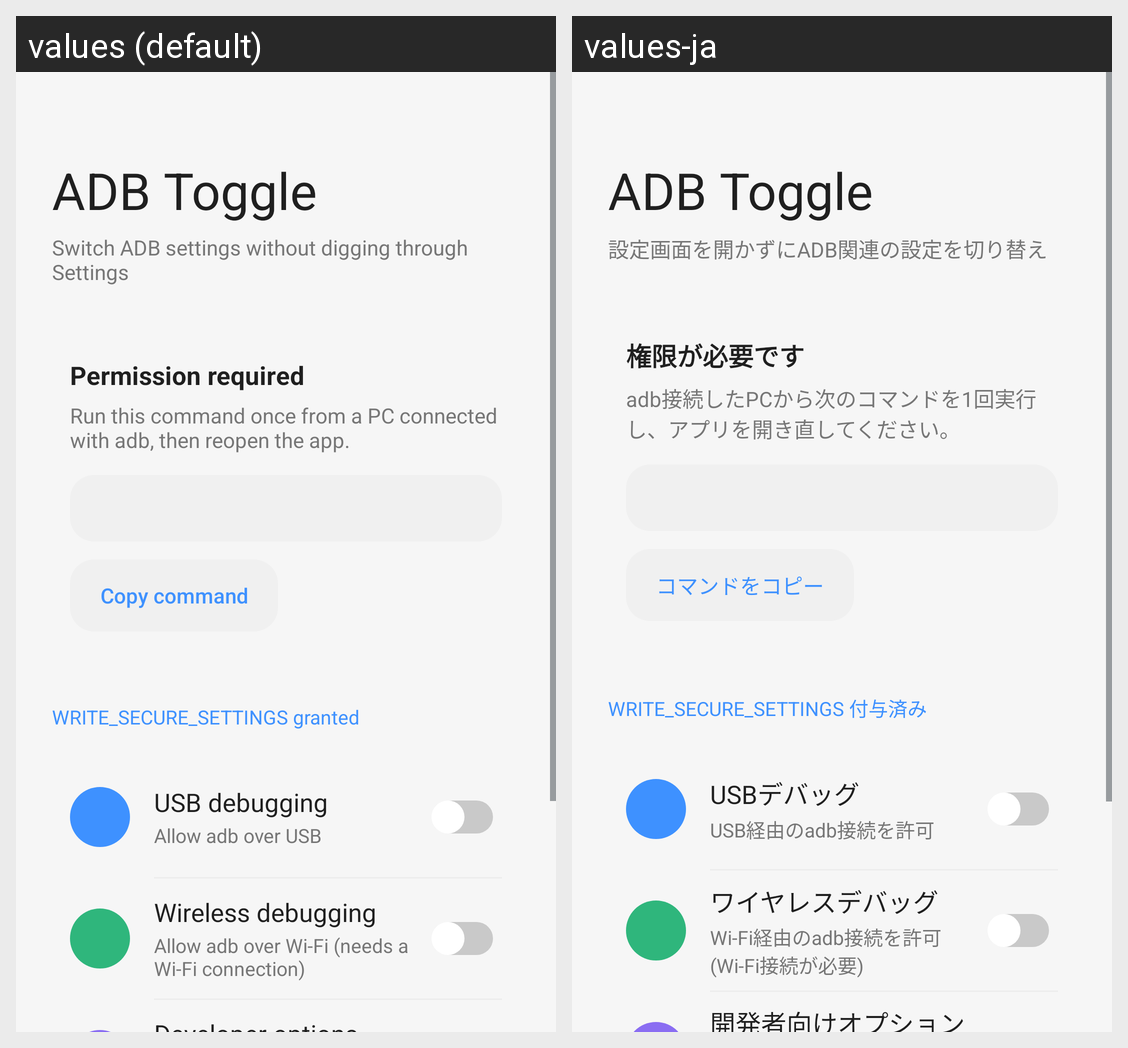

For this localized Android screen grid, give each drawn string resource with its value in every locale shown.
Android screen res/layout/activity_main.xml rendered under 2 locales, left to right: values (default), values-ja. Device: Nexus 5 (rendered at 1080×1920; each locale shown at half size, 540×960, under a caption strip naming it); theme AppTheme.
Strings drawn on this screen, with the default value and each locale's value (text and hints the layout hard-codes, and strings that could not be matched under every locale, appear in the picture but are not listed):

app_name
  values: ADB Toggle
  values-ja: ADB Toggle  [not translated; the default value is used]

main_subtitle
  values: Switch ADB settings without digging through Settings
  values-ja: 設定画面を開かずにADB関連の設定を切り替え

perm_missing_title
  values: Permission required
  values-ja: 権限が必要です

perm_missing_body
  values: Run this command once from a PC connected with adb, then reopen the app.
  values-ja: adb接続したPCから次のコマンドを1回実行し、アプリを開き直してください。

perm_copy
  values: Copy command
  values-ja: コマンドをコピー

perm_ok
  values: WRITE_SECURE_SETTINGS granted
  values-ja: WRITE_SECURE_SETTINGS 付与済み

label_usb
  values: USB debugging
  values-ja: USBデバッグ

desc_usb
  values: Allow adb over USB
  values-ja: USB経由のadb接続を許可

label_wireless
  values: Wireless debugging
  values-ja: ワイヤレスデバッグ

desc_wireless
  values: Allow adb over Wi-Fi (needs a Wi-Fi connection)
  values-ja: Wi-Fi経由のadb接続を許可(Wi-Fi接続が必要)
